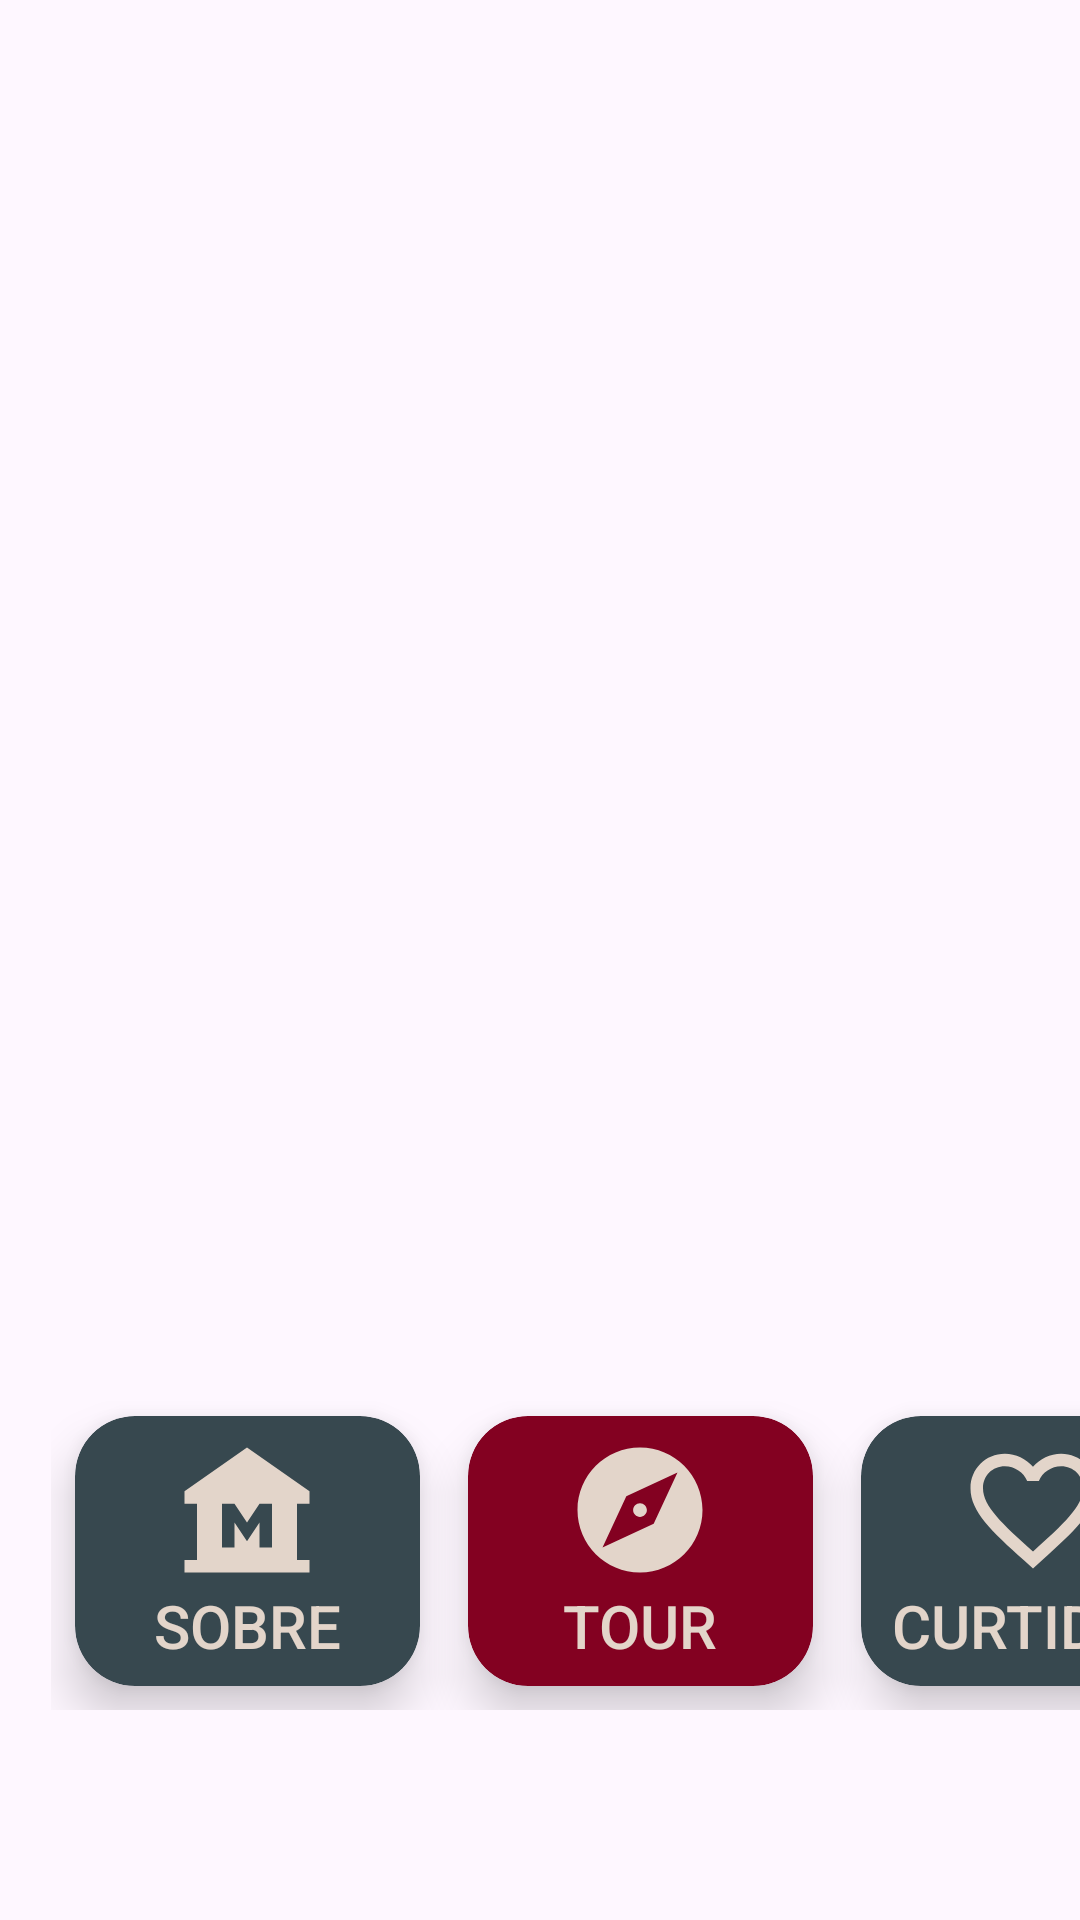

This screen was rendered from an Android layout file. Write that file and the resources it references.
<!-- AndroidManifest.xml: application theme Theme.HarvardArtMuseumOfc -->
<!-- res/layout/activity_main.xml -->
<?xml version="1.0" encoding="utf-8"?>
<RelativeLayout
xmlns:android="http://schemas.android.com/apk/res/android"
xmlns:tools="http://schemas.android.com/tools"
xmlns:app="http://schemas.android.com/apk/res-auto"
android:id="@+id/main"
android:layout_width="match_parent"
android:layout_height="match_parent"
android:background="@drawable/img_3">

<GridLayout
    android:layout_width="match_parent"
    android:layout_height="match_parent"
    android:id="@+id/gridLayout"
    android:rowCount="2"
    android:columnCount="3"
    android:layout_marginStart="17dp"
    android:layout_marginTop="10dp"
    android:layout_marginBottom="70dp">

    <androidx.cardview.widget.CardView
        android:id="@+id/AboutCard"
        android:layout_width="115dp"
        android:layout_height="90dp"
        android:layout_row="1"
        android:layout_column="0"
        android:layout_margin="8dp"

        app:cardCornerRadius="20dp"
        app:cardElevation="10dp"
        android:backgroundTint="#37484F">

        <LinearLayout
            android:layout_width="wrap_content"
            android:layout_height="wrap_content"
            android:orientation="vertical"
            android:layout_gravity="center_vertical|center_horizontal"
            android:gravity="center">

            <ImageView
                android:layout_width="50dp"
                android:layout_height="50dp"
                android:src="@drawable/baseline_museum_24"/>

            <TextView
                android:layout_width="wrap_content"
                android:layout_height="wrap_content"
                android:text="SOBRE"
                android:textAllCaps="true"
                android:textColor="#E3D5CA"
                android:textAlignment="center"
                style="@style/TextAppearance.AppCompat.Widget.ActionBar.Title"/>
        </LinearLayout>
    </androidx.cardview.widget.CardView>

    <androidx.cardview.widget.CardView
        android:id="@+id/tuorCard"
        android:layout_width="115dp"
        android:layout_height="90dp"
        android:layout_row="1"
        android:layout_column="1"
        android:layout_margin="8dp"
        android:layout_gravity="bottom"
        app:cardCornerRadius="20dp"
        app:cardElevation="10dp"
        android:backgroundTint="#830121">

        <LinearLayout
            android:layout_width="wrap_content"
            android:layout_height="wrap_content"
            android:orientation="vertical"
            android:layout_gravity="center_vertical|center_horizontal"
            android:gravity="center">

            <ImageView
                android:layout_width="50dp"
                android:layout_height="50dp"
                android:src="@drawable/baseline_explore_24"/>

            <TextView
                android:layout_width="wrap_content"
                android:layout_height="wrap_content"
                android:text="TOUR"
                android:textAllCaps="true"
                android:textColor="#E3D5CA"
                android:textAlignment="center"
                style="@style/TextAppearance.AppCompat.Widget.ActionBar.Title"/>
        </LinearLayout>
    </androidx.cardview.widget.CardView>

    <androidx.cardview.widget.CardView
        android:id="@+id/favoriteCard"
        android:layout_width="115dp"
        android:layout_height="90dp"
        android:layout_row="1"
        android:layout_column="2"
        android:layout_margin="8dp"
        android:layout_gravity="bottom"
        app:cardCornerRadius="20dp"
        app:cardElevation="10dp"
        android:backgroundTint="#37484F">

        <LinearLayout
            android:layout_width="wrap_content"
            android:layout_height="wrap_content"
            android:orientation="vertical"
            android:layout_gravity="center_vertical|center_horizontal"
            android:gravity="center">

            <ImageView
                android:layout_width="50dp"
                android:layout_height="50dp"
                android:src="@drawable/baseline_favorite_border_24"/>

            <TextView
                android:layout_width="wrap_content"
                android:layout_height="wrap_content"
                android:text="curtidos"
                android:textAllCaps="true"
                android:textColor="#E3D5CA"
                android:textAlignment="center"
                style="@style/TextAppearance.AppCompat.Widget.ActionBar.Title"/>
        </LinearLayout>
    </androidx.cardview.widget.CardView>

</GridLayout>
</RelativeLayout>
<!-- resources referenced by this layout -->
<resources>
  <!-- drawable baseline_explore_24 (drawable) -->
  <vector xmlns:android="http://schemas.android.com/apk/res/android" android:height="24dp" android:tint="#E3D5CA" android:viewportHeight="24" android:viewportWidth="24" android:width="24dp">
        
      <path android:fillColor="@android:color/white" android:pathData="M12,10.9c-0.61,0 -1.1,0.49 -1.1,1.1s0.49,1.1 1.1,1.1c0.61,0 1.1,-0.49 1.1,-1.1s-0.49,-1.1 -1.1,-1.1zM12,2C6.48,2 2,6.48 2,12s4.48,10 10,10 10,-4.48 10,-10S17.52,2 12,2zM14.19,14.19L6,18l3.81,-8.19L18,6l-3.81,8.19z"/>
      
  </vector>
  <!-- drawable baseline_favorite_border_24 (drawable) -->
  <vector xmlns:android="http://schemas.android.com/apk/res/android" android:height="24dp" android:tint="#E3D5CA" android:viewportHeight="24" android:viewportWidth="24" android:width="24dp">
        
      <path android:fillColor="@android:color/white" android:pathData="M16.5,3c-1.74,0 -3.41,0.81 -4.5,2.09C10.91,3.81 9.24,3 7.5,3 4.42,3 2,5.42 2,8.5c0,3.78 3.4,6.86 8.55,11.54L12,21.35l1.45,-1.32C18.6,15.36 22,12.28 22,8.5 22,5.42 19.58,3 16.5,3zM12.1,18.55l-0.1,0.1 -0.1,-0.1C7.14,14.24 4,11.39 4,8.5 4,6.5 5.5,5 7.5,5c1.54,0 3.04,0.99 3.57,2.36h1.87C13.46,5.99 14.96,5 16.5,5c2,0 3.5,1.5 3.5,3.5 0,2.89 -3.14,5.74 -7.9,10.05z"/>
      
  </vector>
  <!-- drawable baseline_museum_24 (drawable) -->
  <vector xmlns:android="http://schemas.android.com/apk/res/android" android:height="24dp" android:tint="#E3D5CA" android:viewportHeight="24" android:viewportWidth="24" android:width="24dp">
        
      <path android:fillColor="@android:color/white" android:pathData="M22,11V9L12,2L2,9v2h2v9H2v2h20v-2h-2v-9H22zM16,18h-2v-4l-2,3l-2,-3v4H8v-7h2l2,3l2,-3h2V18z"/>
      
  </vector>
  <style name="Theme.HarvardArtMuseumOfc" parent="Base.Theme.HarvardArtMuseumOfc" />
  <style name="Base.Theme.HarvardArtMuseumOfc" parent="Theme.Material3.DayNight.NoActionBar">
          
          
      </style>
</resources>
